Photos from the image-classification dataset "data" in the GitHub repository Abdol/GAF-Energy. Its 2 classes are: abnormal, normal.

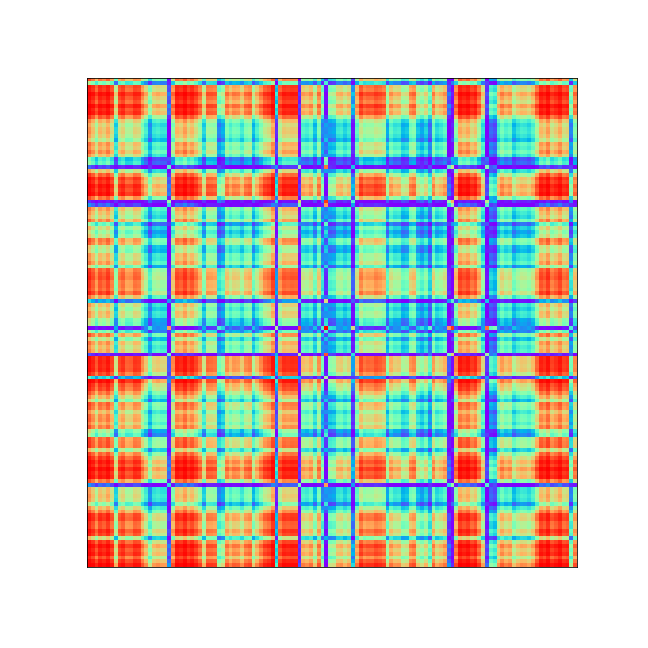
Label: abnormal

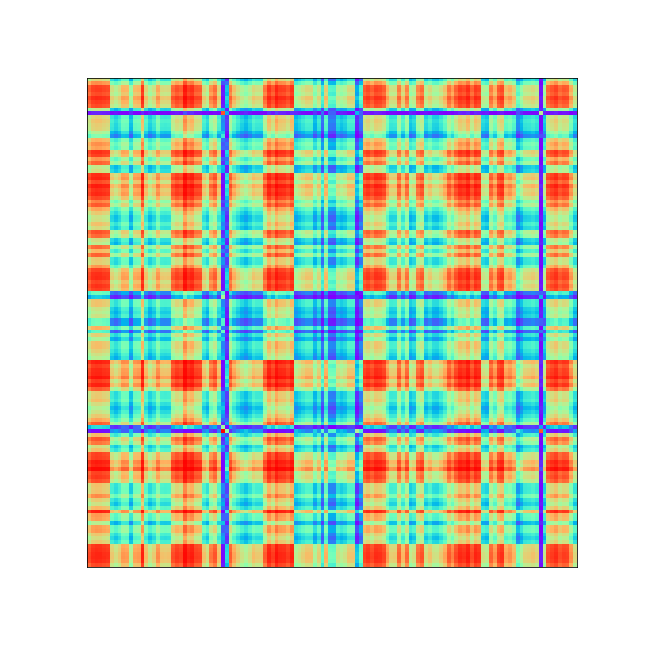
Label: abnormal

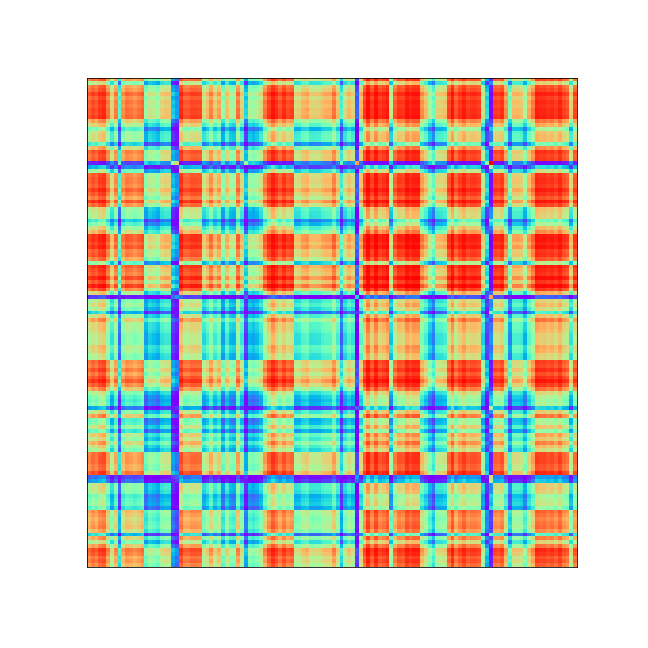
Label: abnormal

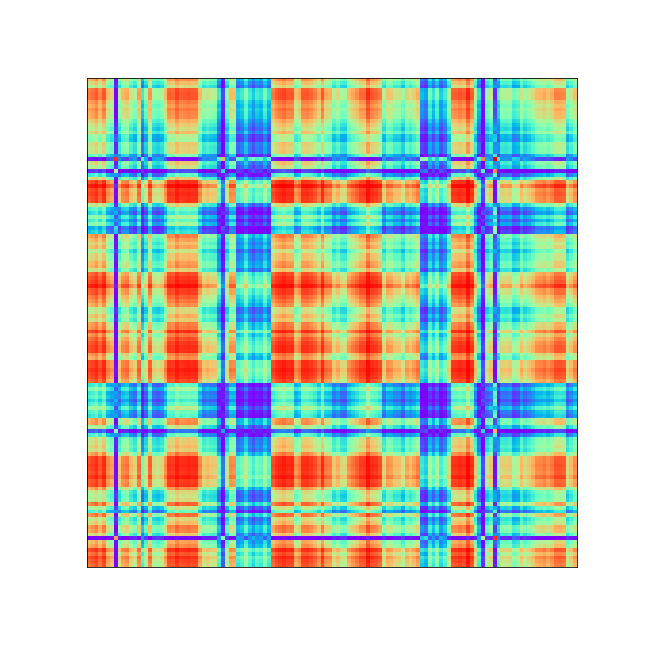
Label: abnormal

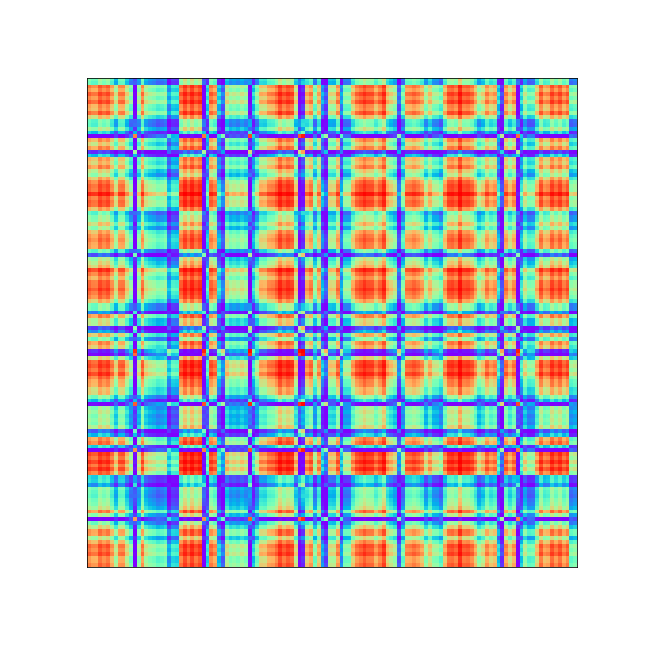
Label: normal

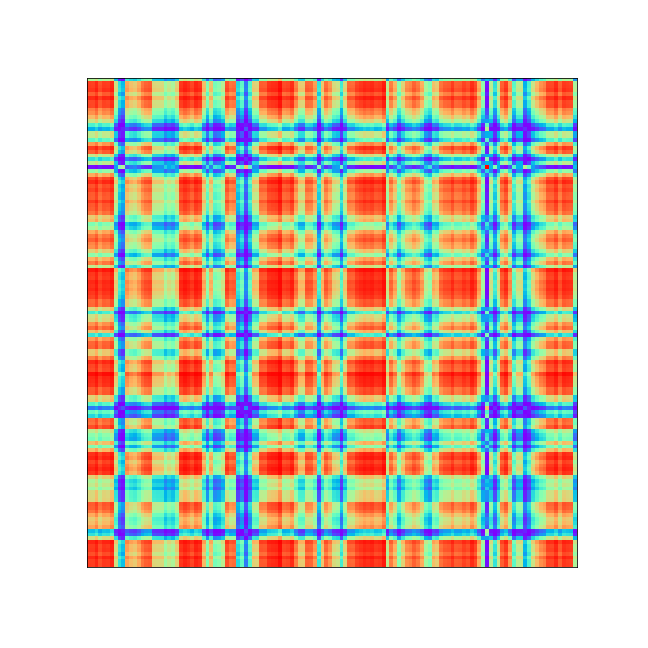
Label: abnormal
